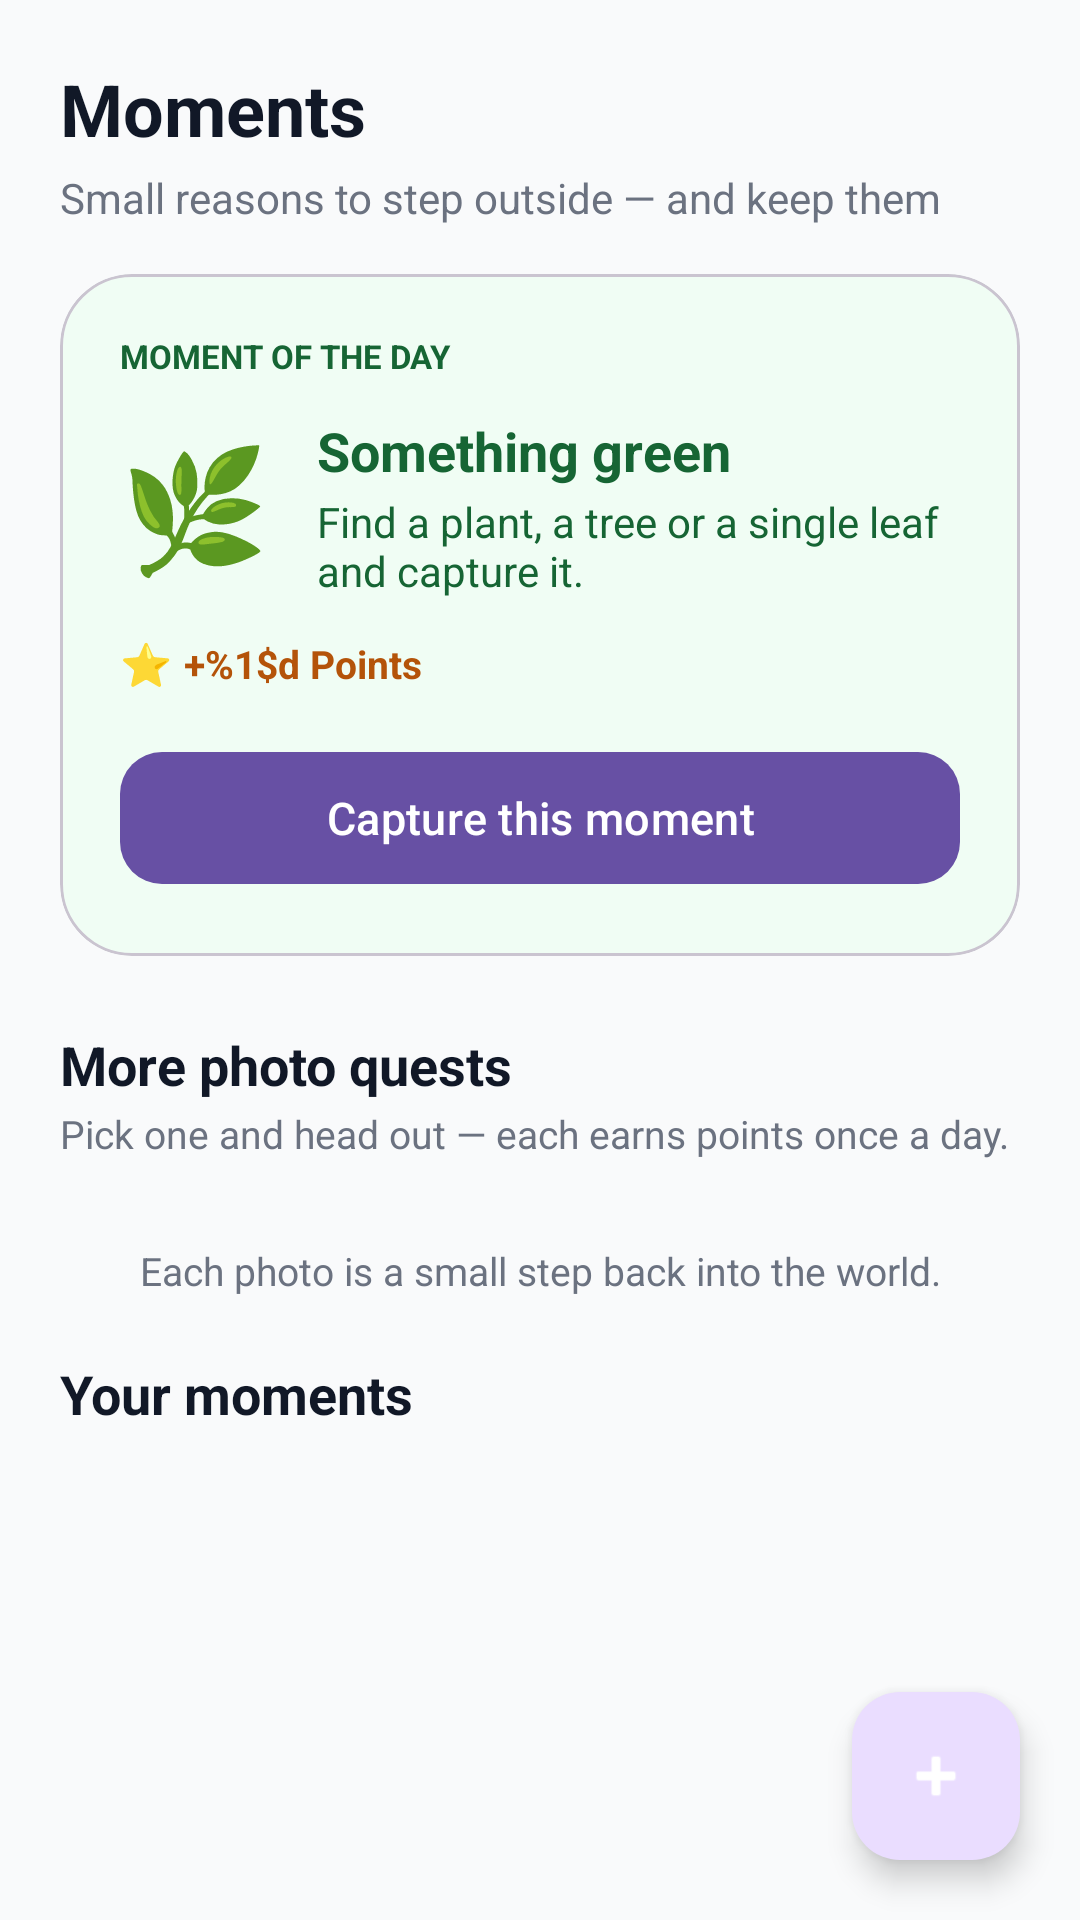

Android layout source for this screen:
<!-- AndroidManifest.xml: application theme Theme.TogetherGo -->
<!-- res/layout/fragment_moments.xml -->
<?xml version="1.0" encoding="utf-8"?>
<FrameLayout xmlns:android="http://schemas.android.com/apk/res/android"
    xmlns:app="http://schemas.android.com/apk/res-auto"
    android:layout_width="match_parent"
    android:layout_height="match_parent"
    android:background="@color/bg_screen">

    <androidx.core.widget.NestedScrollView
        android:layout_width="match_parent"
        android:layout_height="match_parent"
        android:fillViewport="true">

        <LinearLayout
            android:layout_width="match_parent"
            android:layout_height="wrap_content"
            android:orientation="vertical"
            android:padding="20dp">

            <TextView
                android:layout_width="wrap_content"
                android:layout_height="wrap_content"
                android:text="@string/moments_title"
                android:textColor="@color/text_primary"
                android:textSize="24sp"
                android:textStyle="bold" />

            <TextView
                android:layout_width="wrap_content"
                android:layout_height="wrap_content"
                android:layout_marginTop="4dp"
                android:text="@string/moments_subtitle"
                android:textColor="@color/text_secondary"
                android:textSize="14sp" />

            
            <com.google.android.material.card.MaterialCardView
                android:layout_width="match_parent"
                android:layout_height="wrap_content"
                android:layout_marginTop="16dp"
                app:cardBackgroundColor="@color/quest_card_bg"
                app:cardCornerRadius="24dp"
                app:cardElevation="0dp">

                <LinearLayout
                    android:layout_width="match_parent"
                    android:layout_height="wrap_content"
                    android:orientation="vertical"
                    android:padding="20dp">

                    <TextView
                        android:layout_width="wrap_content"
                        android:layout_height="wrap_content"
                        android:text="@string/moment_of_day_label"
                        android:textAllCaps="true"
                        android:textColor="@color/quest_card_text"
                        android:textSize="11sp"
                        android:textStyle="bold" />

                    <LinearLayout
                        android:layout_width="match_parent"
                        android:layout_height="wrap_content"
                        android:layout_marginTop="12dp"
                        android:gravity="center_vertical"
                        android:orientation="horizontal">

                        <TextView
                            android:id="@+id/tvPromptEmoji"
                            android:layout_width="wrap_content"
                            android:layout_height="wrap_content"
                            android:layout_marginEnd="16dp"
                            android:text="🌿"
                            android:textSize="40sp" />

                        <LinearLayout
                            android:layout_width="0dp"
                            android:layout_height="wrap_content"
                            android:layout_weight="1"
                            android:orientation="vertical">

                            <TextView
                                android:id="@+id/tvPromptTitle"
                                android:layout_width="wrap_content"
                                android:layout_height="wrap_content"
                                android:text="@string/prompt_green_title"
                                android:textColor="@color/quest_card_text"
                                android:textSize="18sp"
                                android:textStyle="bold" />

                            <TextView
                                android:id="@+id/tvPromptDesc"
                                android:layout_width="wrap_content"
                                android:layout_height="wrap_content"
                                android:layout_marginTop="2dp"
                                android:text="@string/prompt_green_desc"
                                android:textColor="@color/quest_card_text"
                                android:textSize="14sp" />
                        </LinearLayout>
                    </LinearLayout>

                    <LinearLayout
                        android:layout_width="wrap_content"
                        android:layout_height="wrap_content"
                        android:layout_marginTop="12dp"
                        android:gravity="center_vertical"
                        android:orientation="horizontal">

                        <TextView
                            android:layout_width="wrap_content"
                            android:layout_height="wrap_content"
                            android:text="⭐"
                            android:textSize="14sp" />

                        <TextView
                            android:id="@+id/tvPromptPoints"
                            android:layout_width="wrap_content"
                            android:layout_height="wrap_content"
                            android:layout_marginStart="4dp"
                            android:text="@string/quest_points"
                            android:textColor="@color/accent_amber_dark"
                            android:textSize="13sp"
                            android:textStyle="bold" />
                    </LinearLayout>

                    <com.google.android.material.button.MaterialButton
                        android:id="@+id/btnCapture"
                        android:layout_width="match_parent"
                        android:layout_height="52dp"
                        android:layout_marginTop="16dp"
                        android:text="@string/capture_moment"
                        android:textAllCaps="false"
                        android:textSize="15sp"
                        app:cornerRadius="14dp" />
                </LinearLayout>
            </com.google.android.material.card.MaterialCardView>

            
            <TextView
                android:layout_width="wrap_content"
                android:layout_height="wrap_content"
                android:layout_marginTop="24dp"
                android:text="@string/photo_quests_section"
                android:textColor="@color/text_primary"
                android:textSize="18sp"
                android:textStyle="bold" />

            <TextView
                android:layout_width="match_parent"
                android:layout_height="wrap_content"
                android:layout_marginTop="2dp"
                android:text="@string/photo_quests_hint"
                android:textColor="@color/text_secondary"
                android:textSize="13sp" />

            <androidx.recyclerview.widget.RecyclerView
                android:id="@+id/rvPhotoQuests"
                android:layout_width="match_parent"
                android:layout_height="wrap_content"
                android:layout_marginTop="8dp"
                android:nestedScrollingEnabled="false" />

            
            <TextView
                android:id="@+id/tvMomentCount"
                android:layout_width="match_parent"
                android:layout_height="wrap_content"
                android:layout_marginTop="20dp"
                android:gravity="center"
                android:text="@string/moments_encouragement"
                android:textColor="@color/text_secondary"
                android:textSize="13sp" />

            <TextView
                android:layout_width="wrap_content"
                android:layout_height="wrap_content"
                android:layout_marginTop="20dp"
                android:text="@string/moments_section"
                android:textColor="@color/text_primary"
                android:textSize="18sp"
                android:textStyle="bold" />

            <TextView
                android:id="@+id/tvEmptyMoments"
                android:layout_width="match_parent"
                android:layout_height="wrap_content"
                android:layout_marginTop="24dp"
                android:gravity="center"
                android:text="@string/empty_moments_photos"
                android:textColor="@color/text_tertiary"
                android:textSize="14sp"
                android:visibility="gone" />

            <androidx.recyclerview.widget.RecyclerView
                android:id="@+id/rvMoments"
                android:layout_width="match_parent"
                android:layout_height="wrap_content"
                android:layout_marginTop="8dp"
                android:clipToPadding="false"
                android:nestedScrollingEnabled="false"
                android:paddingBottom="96dp" />
        </LinearLayout>
    </androidx.core.widget.NestedScrollView>

    <com.google.android.material.floatingactionbutton.FloatingActionButton
        android:id="@+id/fabAddMoment"
        android:layout_width="wrap_content"
        android:layout_height="wrap_content"
        android:layout_gravity="bottom|end"
        android:layout_margin="20dp"
        android:contentDescription="@string/add_moment"
        android:src="@android:drawable/ic_input_add"
        app:tint="@color/white" />

    <include
        android:id="@+id/loadingBox"
        layout="@layout/view_loading_box" />

</FrameLayout>
<!-- res/layout/view_loading_box.xml (included above) -->
<?xml version="1.0" encoding="utf-8"?>
<FrameLayout xmlns:android="http://schemas.android.com/apk/res/android"
    android:layout_width="match_parent"
    android:layout_height="match_parent"
    android:clickable="true"
    android:focusable="true"
    android:visibility="gone">

    <LinearLayout
        android:layout_width="wrap_content"
        android:layout_height="wrap_content"
        android:layout_gravity="center"
        android:orientation="vertical"
        android:gravity="center"
        android:background="?attr/colorSurface"
        android:elevation="8dp"
        android:padding="24dp">

        <ProgressBar
            android:layout_width="wrap_content"
            android:layout_height="wrap_content" />

    </LinearLayout>

</FrameLayout>
<!-- resources referenced by this layout -->
<resources>
  <color name="accent_amber_dark">#B45309</color>
  <color name="bg_screen">#F9FAFB</color>
  <color name="quest_card_bg">#F0FDF4</color>
  <color name="quest_card_text">#166534</color>
  <color name="text_primary">#111827</color>
  <color name="text_secondary">#6B7280</color>
  <color name="text_tertiary">#9CA3AF</color>
  <color name="white">#FFFFFFFF</color>
  <string name="add_moment">Add a moment</string>
  <string name="capture_moment">Capture this moment</string>
  <string name="empty_moments_photos">No moments yet.\nYour first step outside will live here. 🌱</string>
  <string name="moment_of_day_label">Moment of the day</string>
  <string name="moments_encouragement">Each photo is a small step back into the world.</string>
  <string name="moments_section">Your moments</string>
  <string name="moments_subtitle">Small reasons to step outside — and keep them</string>
  <string name="moments_title">Moments</string>
  <string name="photo_quests_hint">Pick one and head out — each earns points once a day.</string>
  <string name="photo_quests_section">More photo quests</string>
  <string name="prompt_green_desc">Find a plant, a tree or a single leaf and capture it.</string>
  <string name="prompt_green_title">Something green</string>
  <string name="quest_points">+%1$d Points</string>
  <style name="Theme.TogetherGo" parent="Base.Theme.TogetherGo" />
  <style name="Base.Theme.TogetherGo" parent="Theme.Material3.DayNight.NoActionBar">
          <item name="android:colorBackground">@color/bg_screen</item>
          <item name="colorSurface">@color/surface</item>
          <item name="colorOnSurface">@color/text_primary</item>
          <item name="colorOnBackground">@color/text_primary</item>
          
          <item name="android:forceDarkAllowed">false</item>
      </style>
  <color name="surface">#FFFFFF</color>
</resources>
